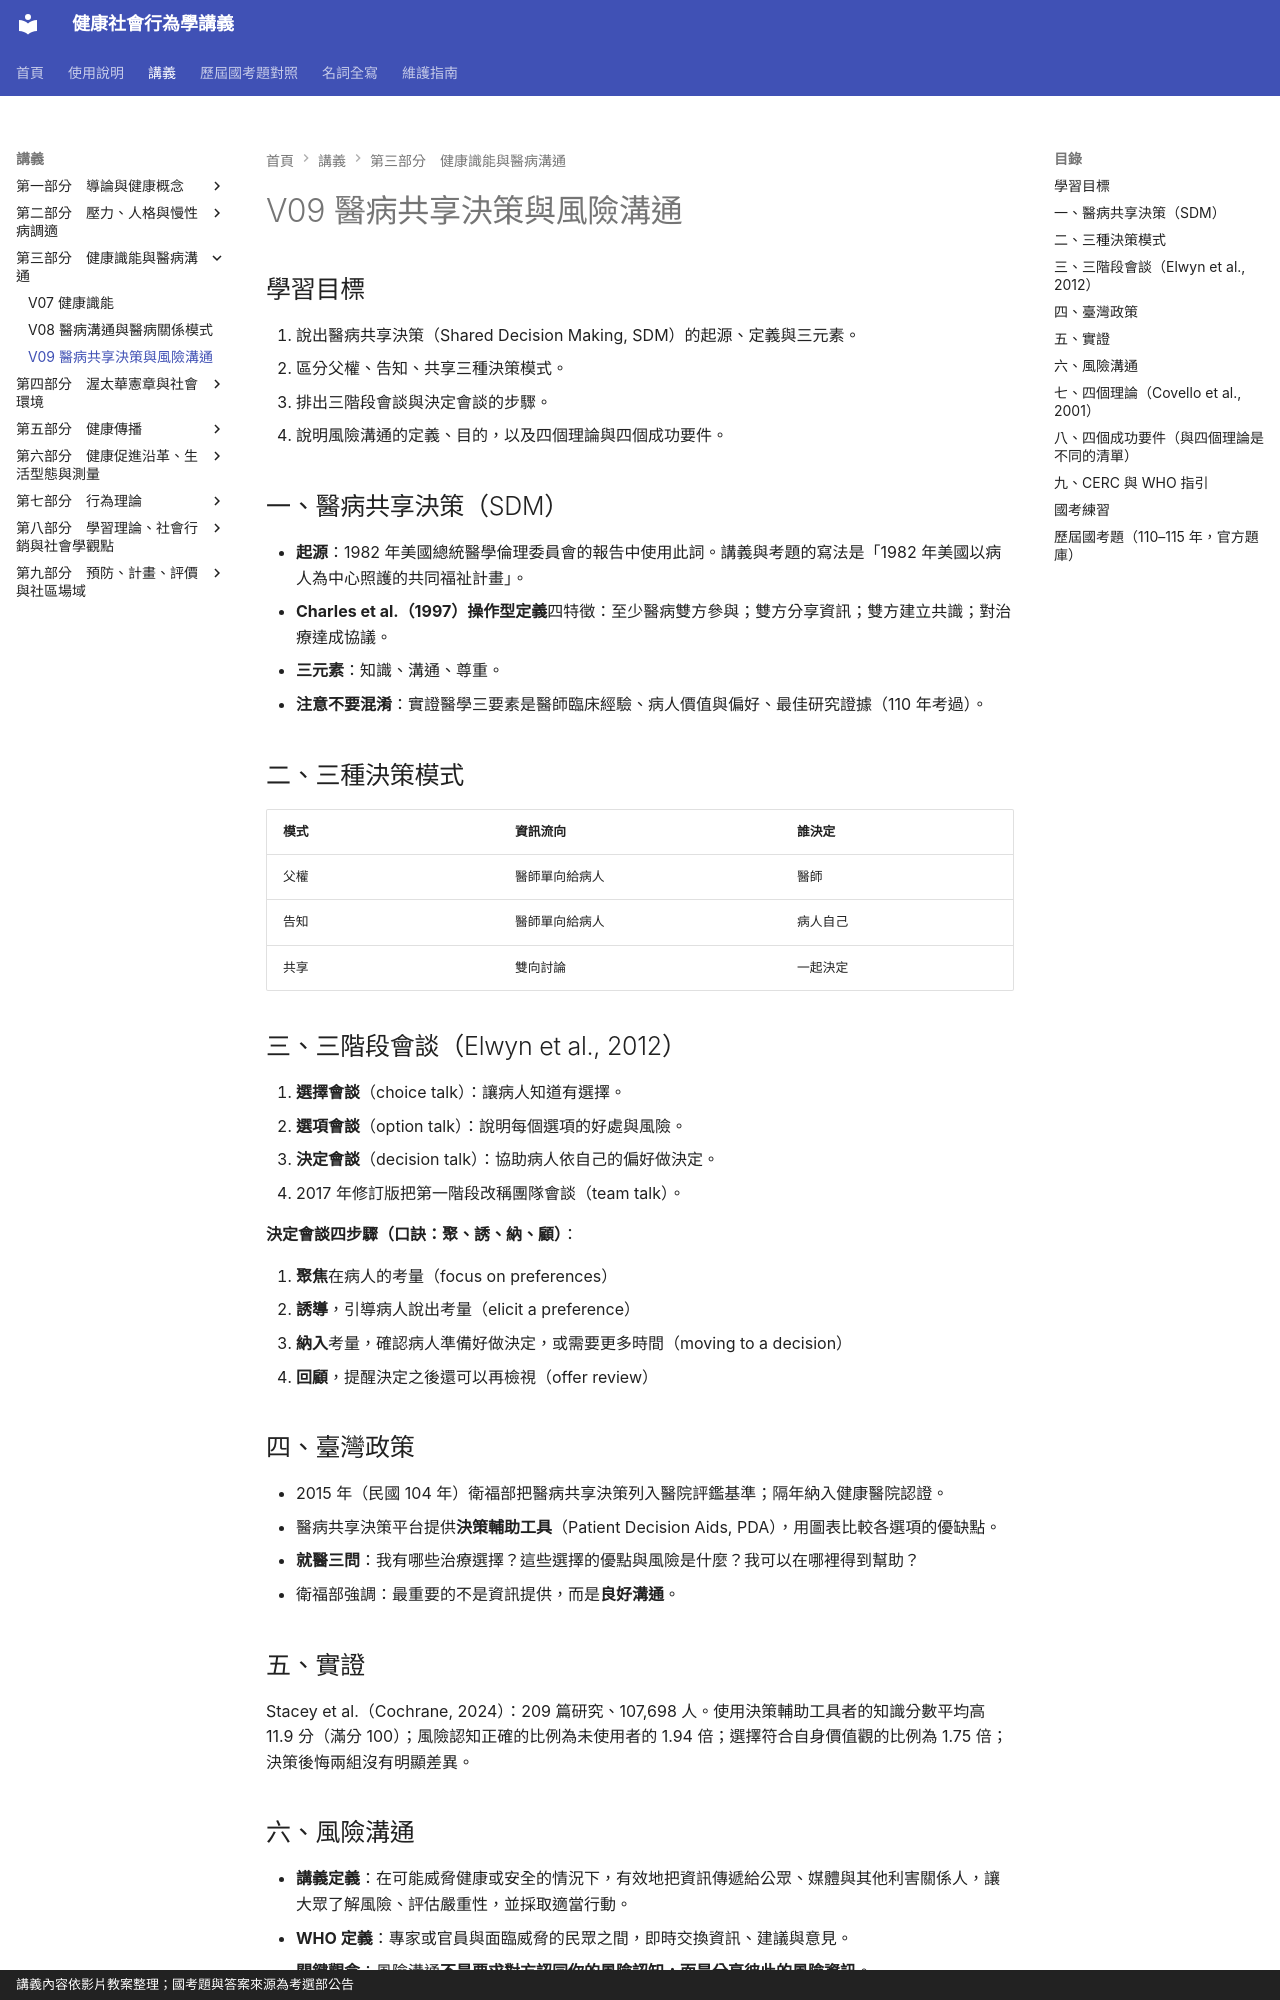

repository: greengarden0925/Health-Behavior-and-Society · page: chapters/V09/index.html · generator: mkdocs · copyright: 講義內容依影片教案整理；國考題與答案來源為考選部公告

# V09 醫病共享決策與風險溝通

## 學習目標

1. 說出醫病共享決策（Shared Decision Making, SDM）的起源、定義與三元素。
2. 區分父權、告知、共享三種決策模式。
3. 排出三階段會談與決定會談的步驟。
4. 說明風險溝通的定義、目的，以及四個理論與四個成功要件。

## 一、醫病共享決策（SDM）

- **起源**：1982 年美國總統醫學倫理委員會的報告中使用此詞。講義與考題的寫法是「1982 年美國以病人為中心照護的共同福祉計畫」。
- **Charles et al.（1997）操作型定義**四特徵：至少醫病雙方參與；雙方分享資訊；雙方建立共識；對治療達成協議。
- **三元素**：知識、溝通、尊重。
- **注意不要混淆**：實證醫學三要素是醫師臨床經驗、病人價值與偏好、最佳研究證據（110 年考過）。

## 二、三種決策模式

| 模式 | 資訊流向 | 誰決定 |
|---|---|---|
| 父權 | 醫師單向給病人 | 醫師 |
| 告知 | 醫師單向給病人 | 病人自己 |
| 共享 | 雙向討論 | 一起決定 |

## 三、三階段會談（Elwyn et al., 2012）

1. **選擇會談**（choice talk）：讓病人知道有選擇。
2. **選項會談**（option talk）：說明每個選項的好處與風險。
3. **決定會談**（decision talk）：協助病人依自己的偏好做決定。
- 2017 年修訂版把第一階段改稱團隊會談（team talk）。

**決定會談四步驟（口訣：聚、誘、納、顧）**：

1. **聚焦**在病人的考量（focus on preferences）
2. **誘導**，引導病人說出考量（elicit a preference）
3. **納入**考量，確認病人準備好做決定，或需要更多時間（moving to a decision）
4. **回顧**，提醒決定之後還可以再檢視（offer review）

## 四、臺灣政策

- 2015 年（民國 104 年）衛福部把醫病共享決策列入醫院評鑑基準；隔年納入健康醫院認證。
- 醫病共享決策平台提供**決策輔助工具**（Patient Decision Aids, PDA），用圖表比較各選項的優缺點。
- **就醫三問**：我有哪些治療選擇？這些選擇的優點與風險是什麼？我可以在哪裡得到幫助？
- 衛福部強調：最重要的不是資訊提供，而是**良好溝通**。

## 五、實證
Stacey et al.（Cochrane, 2024）：209 篇研究、107,698 人。使用決策輔助工具者的知識分數平均高 11.9 分（滿分 100）；風險認知正確的比例為未使用者的 1.94 倍；選擇符合自身價值觀的比例為 1.75 倍；決策後悔兩組沒有明顯差異。
